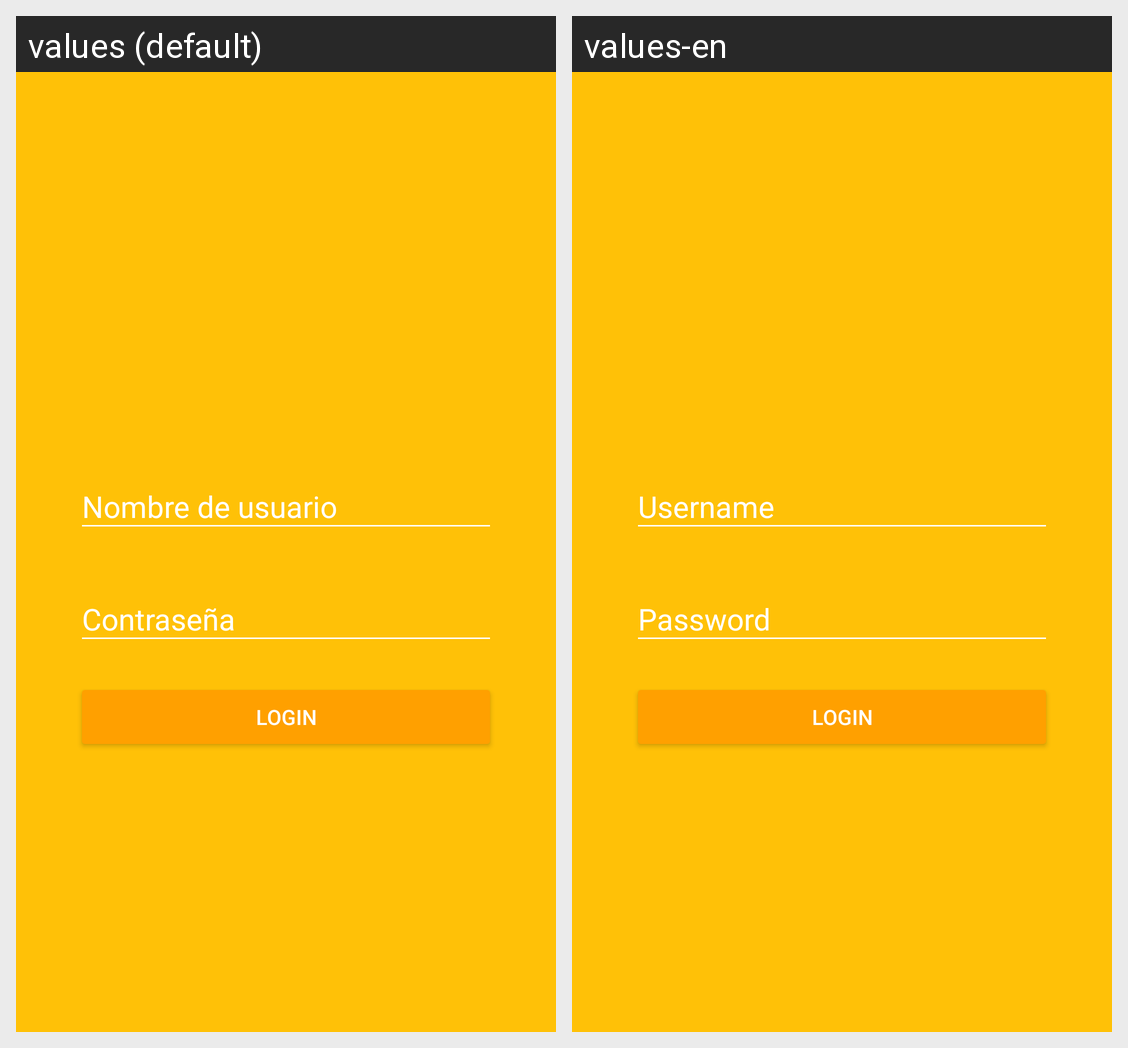

The same Android screen rendered under two of its app's locales, left to right. List the strings drawn on it with the default value and each locale's translation.
Android screen res/layout/activity_login.xml rendered under 2 locales, left to right: values (default), values-en. Device: Nexus 5 (rendered at 1080×1920; each locale shown at half size, 540×960, under a caption strip naming it); theme Theme.AppCompat.NoActionBar.
Strings drawn on this screen, with the default value and each locale's value (text and hints the layout hard-codes, and strings that could not be matched under every locale, appear in the picture but are not listed):

nombre_de_usuario
  values: Nombre de usuario
  values-en: Username

contrasena
  values: Contraseña
  values-en: Password

button_text
  values: LOGIN
  values-en: LOGIN
